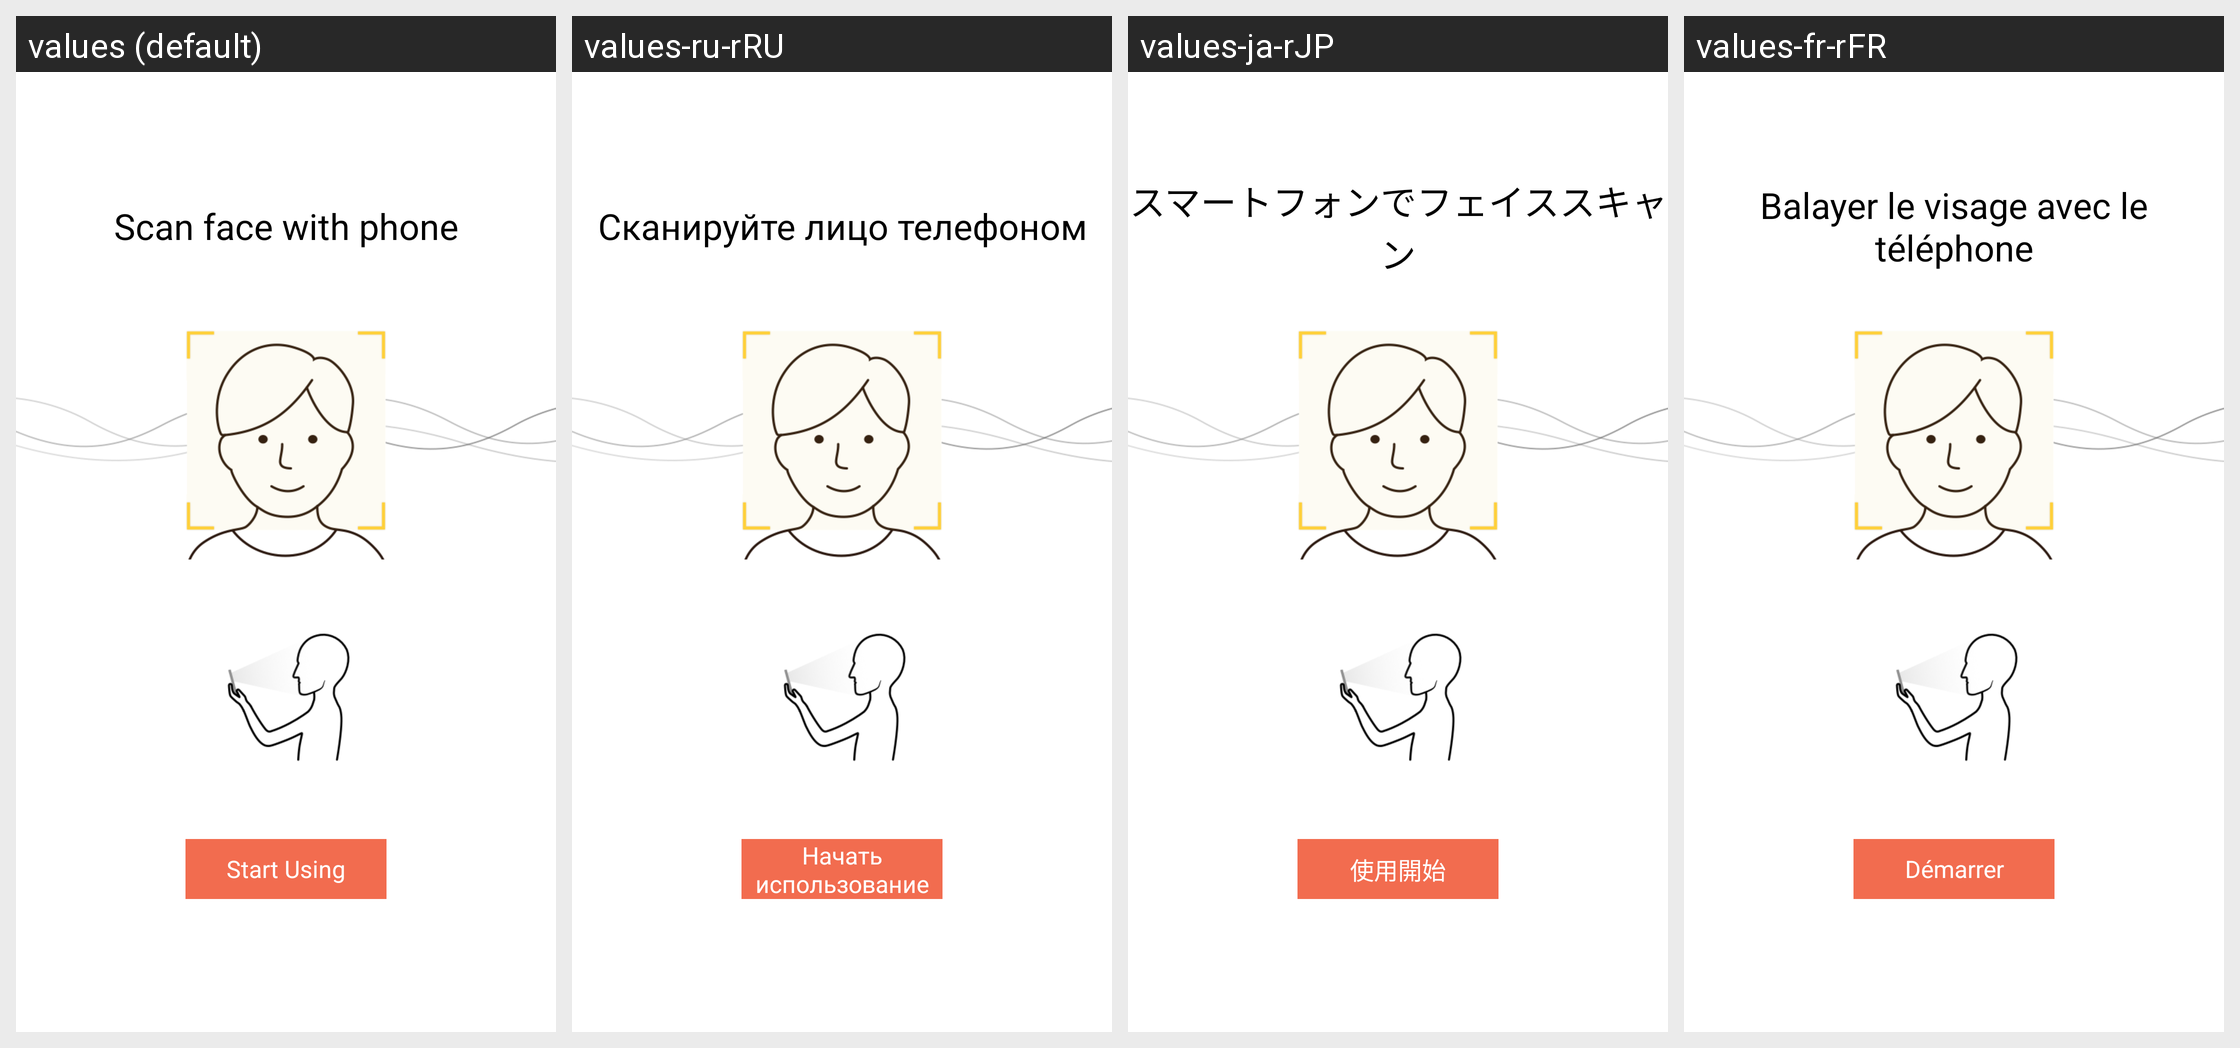

The Android screen above is rendered under several locales of the same app. Produce the string resources it draws, with the default and per-locale values.
Android screen res/layout/fragment_owner_tutorial_before_page2.xml rendered under 4 locales, left to right: values (default), values-ru-rRU, values-ja-rJP, values-fr-rFR. Device: Nexus 5 (rendered at 1080×1920; each locale shown at half size, 540×960, under a caption strip naming it); theme AppTheme.
Other locales in the repository, not shown: values-af, values-ar, values-bg, values-bn, values-bn-rBD, values-ca, values-cs, values-da, values-de, values-de-rDE, values-el, values-en-rGB, values-es, values-es-rES, values-fa, values-fi, values-fr, values-gu, values-hi, values-hr, values-hu, values-in, values-it, values-it-rIT, values-iw, values-ja, values-kn, values-ko, values-mr, values-ms, values-nb, values-nl, values-nl-rNL, values-pl, values-pt, values-pt-rPT, values-ro, values-ru, values-sk, values-sr, values-sv, values-ta, values-th, values-tl, values-tr, values-uk, values-ur, values-vi, values-zh-rCN, values-zh-rHK, values-zh-rTW.
Strings drawn on this screen, with the default value and each locale's value (text and hints the layout hard-codes, and strings that could not be matched under every locale, appear in the picture but are not listed):

owner_tutorial_page1_txt_title
  values: Scan face with phone
  values-ru-rRU: Сканируйте лицо телефоном
  values-ja-rJP: スマートフォンでフェイススキャン
  values-fr-rFR: Balayer le visage avec le téléphone

owner_tutorial_page1_btn_title
  values: Start Using
  values-ru-rRU: Начать использование
  values-ja-rJP: 使用開始
  values-fr-rFR: Démarrer
